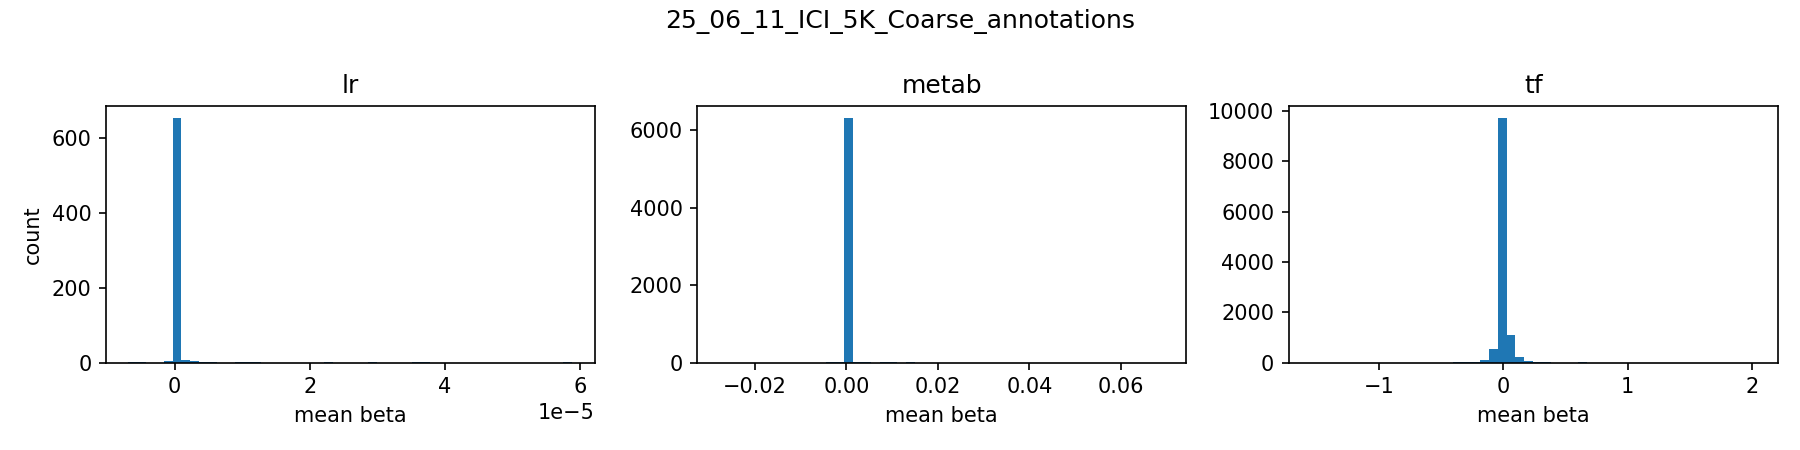

Data behind this chart, as committed beside it:
group, left, right, count
lr, -6.8758545e-06, -5.5603878e-06, 1
lr, -5.5603878e-06, -4.2449215e-06, 2
lr, -4.2449215e-06, -2.9294547e-06, 0
lr, -2.9294547e-06, -1.613988e-06, 0
lr, -1.613988e-06, -2.9852146e-07, 3
lr, -2.9852146e-07, 1.0169451e-06, 653
lr, 1.0169451e-06, 2.332412e-06, 8
lr, 2.332412e-06, 3.6478784e-06, 3
lr, 3.6478784e-06, 4.963345e-06, 1
lr, 4.963345e-06, 6.2788117e-06, 1
lr, 6.2788117e-06, 7.594278e-06, 0
lr, 7.594278e-06, 8.909745e-06, 0
lr, 8.909745e-06, 1.0225212e-05, 1
lr, 1.0225212e-05, 1.1540678e-05, 1
lr, 1.1540678e-05, 1.2856145e-05, 2
lr, 1.2856145e-05, 1.4171611e-05, 0
lr, 1.4171611e-05, 1.5487078e-05, 0
lr, 1.5487078e-05, 1.6802545e-05, 0
lr, 1.6802545e-05, 1.8118011e-05, 0
lr, 1.8118011e-05, 1.9433477e-05, 0
lr, 1.9433477e-05, 2.0748945e-05, 0
lr, 2.0748945e-05, 2.206441e-05, 0
lr, 2.206441e-05, 2.3379878e-05, 2
lr, 2.3379878e-05, 2.4695344e-05, 0
lr, 2.4695344e-05, 2.601081e-05, 0
lr, 2.601081e-05, 2.7326278e-05, 0
lr, 2.7326278e-05, 2.8641743e-05, 0
lr, 2.8641743e-05, 2.9957211e-05, 1
lr, 2.9957211e-05, 3.1272677e-05, 0
lr, 3.1272677e-05, 3.2588145e-05, 0
lr, 3.2588145e-05, 3.3903612e-05, 0
lr, 3.3903612e-05, 3.5219076e-05, 0
lr, 3.5219076e-05, 3.6534544e-05, 1
lr, 3.6534544e-05, 3.785001e-05, 1
lr, 3.785001e-05, 3.9165476e-05, 0
lr, 3.9165476e-05, 4.0480943e-05, 0
lr, 4.0480943e-05, 4.179641e-05, 0
lr, 4.179641e-05, 4.3111875e-05, 0
lr, 4.3111875e-05, 4.4427343e-05, 0
lr, 4.4427343e-05, 4.574281e-05, 0
lr, 4.574281e-05, 4.7058278e-05, 0
lr, 4.7058278e-05, 4.8373742e-05, 0
lr, 4.8373742e-05, 4.968921e-05, 0
lr, 4.968921e-05, 5.1004678e-05, 0
lr, 5.1004678e-05, 5.232014e-05, 0
lr, 5.232014e-05, 5.363561e-05, 0
lr, 5.363561e-05, 5.4951077e-05, 0
lr, 5.4951077e-05, 5.6266545e-05, 0
lr, 5.6266545e-05, 5.758201e-05, 0
lr, 5.758201e-05, 5.8897476e-05, 1
metab, -0.02772, -0.02578, 2
metab, -0.02578, -0.02384, 0
metab, -0.02384, -0.0219, 0
metab, -0.0219, -0.01996, 0
metab, -0.01996, -0.01802, 0
metab, -0.01802, -0.01607, 0
metab, -0.01607, -0.01413, 0
metab, -0.01413, -0.01219, 0
metab, -0.01219, -0.01025, 0
metab, -0.01025, -0.008306, 2
... 90 more rows
